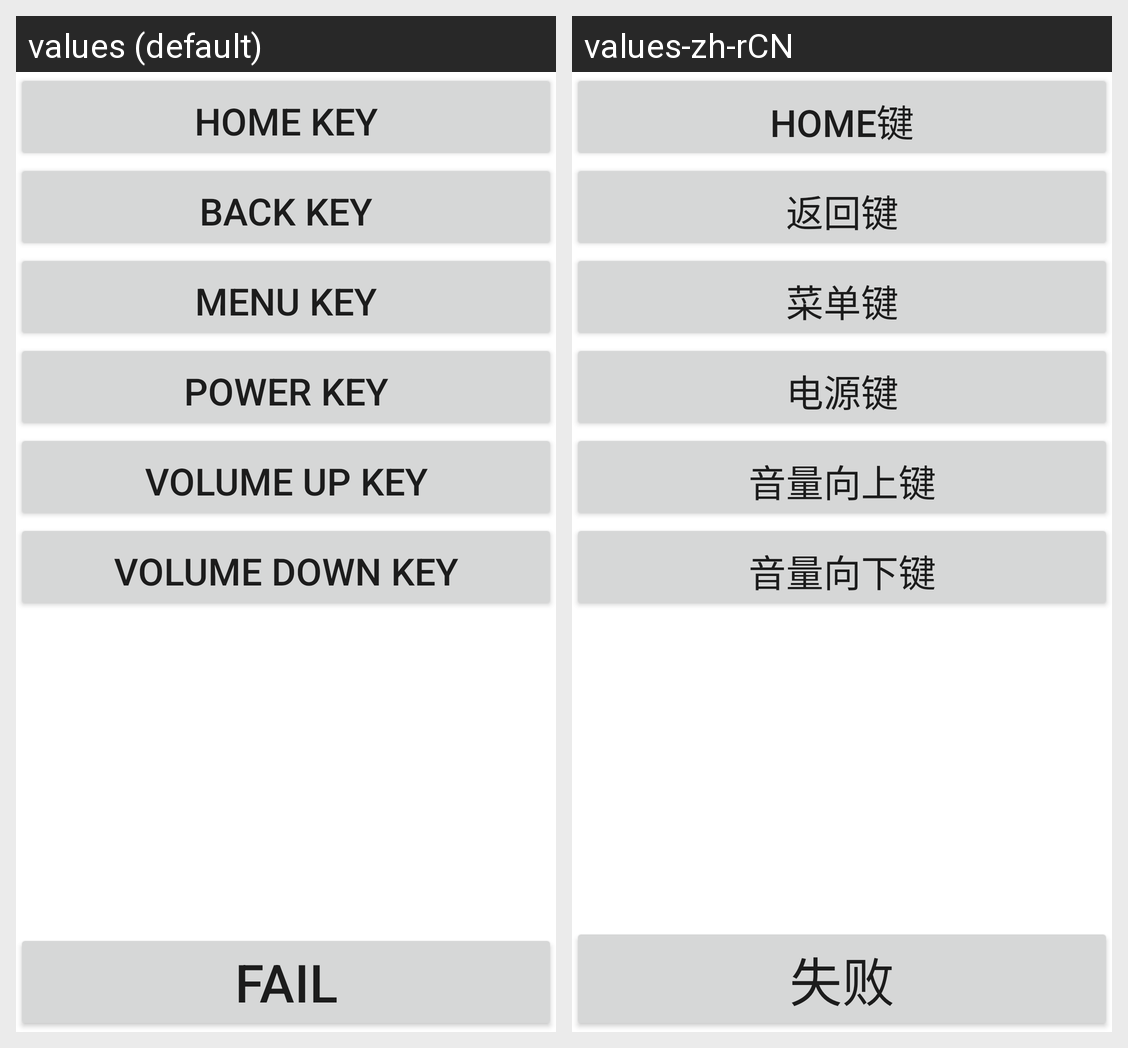

Translations of the strings shown on this Android screen, per locale in the grid:
Android screen res/layout/activity_key_test.xml rendered under 2 locales, left to right: values (default), values-zh-rCN. Device: Nexus 5 (rendered at 1080×1920; each locale shown at half size, 540×960, under a caption strip naming it); theme Theme.MaterialComponents.DayNight.NoActionBar.
Strings drawn on this screen, with the default value and each locale's value (text and hints the layout hard-codes, and strings that could not be matched under every locale, appear in the picture but are not listed):

key_home
  values: Home Key
  values-zh-rCN: Home键

key_back
  values: Back Key
  values-zh-rCN: 返回键

key_menu
  values: Menu Key
  values-zh-rCN: 菜单键

key_power
  values: Power Key
  values-zh-rCN: 电源键

key_volume_up
  values: Volume Up Key
  values-zh-rCN: 音量向上键

key_volume_down
  values: Volume Down Key
  values-zh-rCN: 音量向下键

fail
  values: Fail
  values-zh-rCN: 失败
